Run: headless pygame with SDL's dummy video driver; simulated clock (each Clock.tick advances the game by its frame time, no real sleeping); random seed 0; keys injected as events and as key.get_pressed() state; mouse plan: one left click at the window centre at the start of phase 2, then a move to the lower-right quarter at the start of phase 3.
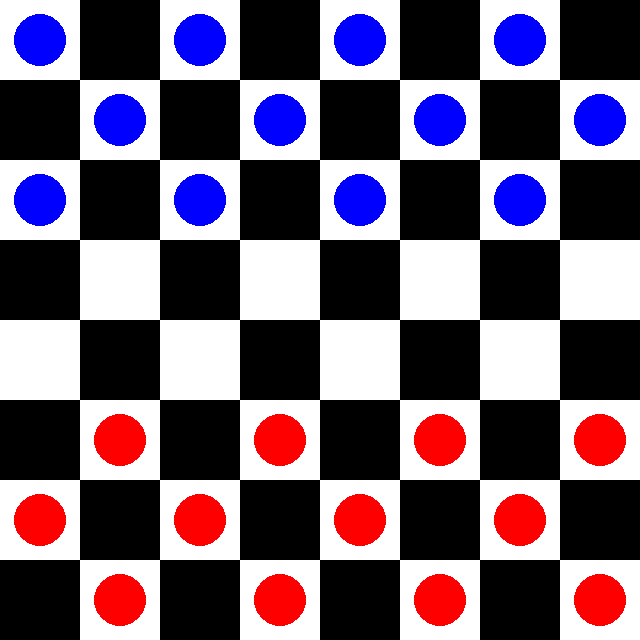
Frame 1 of 4 · flips 1–60 · no input
Frame 2 of 4 · flips 61–180 · clicked the window centre · tapped SPACE, RETURN · held RIGHT (→), D · screen unchanged from frame 1, image omitted
Frame 3 of 4 · flips 181–300 · moved the mouse to the lower-right quarter · held DOWN (↓), S · screen unchanged from frame 2, image omitted
Frame 4 of 4 · flips 301–420 · held LEFT (←), A, UP (↑), W · screen unchanged from frame 3, image omitted

The pygame program that drew these frames:

import pygame
import sys

# Define constants
WHITE = (255, 255, 255)
BLACK = (0, 0, 0)
RED = (255, 0, 0)
BLUE = (0, 0, 255)
SQUARE_SIZE = 80
BOARD_SIZE = 8
FPS = 30

class DamaGame:
    def __init__(self):
        pygame.init()
        self.screen = pygame.display.set_mode((SQUARE_SIZE * BOARD_SIZE, SQUARE_SIZE * BOARD_SIZE))
        pygame.display.set_caption("Dama (Checkers)")
        self.clock = pygame.time.Clock()
        self.board = self.create_board()
        self.current_player = 'X'  # Player 'X' starts
        self.selected_piece = None
        self.valid_moves = []

    def create_board(self):
        # Create an empty board
        board = [[None for _ in range(BOARD_SIZE)] for _ in range(BOARD_SIZE)]

        # Place pieces for 'X' (bottom player)
        for row in range(5, 8):
            for col in range(0, BOARD_SIZE, 2):
                board[row][col if row % 2 == 0 else col + 1] = 'X'
        
        # Place pieces for 'O' (top player)
        for row in range(0, 3):
            for col in range(0, BOARD_SIZE, 2):
                board[row][col if row % 2 == 0 else col + 1] = 'O'
        
        return board

    def draw_board(self):
        # Draw the checkerboard
        for row in range(BOARD_SIZE):
            for col in range(BOARD_SIZE):
                color = WHITE if (row + col) % 2 == 0 else BLACK
                pygame.draw.rect(self.screen, color, (col * SQUARE_SIZE, row * SQUARE_SIZE, SQUARE_SIZE, SQUARE_SIZE))

                # Draw pieces
                piece = self.board[row][col]
                if piece == 'X':
                    pygame.draw.circle(self.screen, RED, (col * SQUARE_SIZE + SQUARE_SIZE // 2, row * SQUARE_SIZE + SQUARE_SIZE // 2), SQUARE_SIZE // 3)
                elif piece == 'O':
                    pygame.draw.circle(self.screen, BLUE, (col * SQUARE_SIZE + SQUARE_SIZE // 2, row * SQUARE_SIZE + SQUARE_SIZE // 2), SQUARE_SIZE // 3)

    def draw_valid_moves(self):
        for move in self.valid_moves:
            row, col = move
            pygame.draw.circle(self.screen, (0, 255, 0), (col * SQUARE_SIZE + SQUARE_SIZE // 2, row * SQUARE_SIZE + SQUARE_SIZE // 2), SQUARE_SIZE // 4)

    def is_valid_move(self, start_row, start_col, end_row, end_col, player):
        # Ensure the move is within the bounds
        if not (0 <= end_row < BOARD_SIZE and 0 <= end_col < BOARD_SIZE):
            return False

        # Check if the target square is empty
        if self.board[end_row][end_col] is not None:
            return False

        # Basic movement logic: only move diagonally, 1 square for normal moves
        if abs(end_row - start_row) == 1 and abs(end_col - start_col) == 1:
            return True

        # Capture logic: move 2 squares, the middle square must contain an opponent's piece
        if abs(end_row - start_row) == 2 and abs(end_col - start_col) == 2:
            middle_row = (start_row + end_row) // 2
            middle_col = (start_col + end_col) // 2
            if self.board[middle_row][middle_col] is not None and self.board[middle_row][middle_col] != player:
                return True

        return False

    def get_valid_moves(self, row, col, player):
        # Get all valid moves for a piece at (row, col)
        moves = []
        directions = [(-1, -1), (-1, 1), (1, -1), (1, 1)]  # 4 diagonal directions

        for dr, dc in directions:
            for i in range(1, 3):  # Look up to 2 squares away
                new_row = row + dr * i
                new_col = col + dc * i
                if self.is_valid_move(row, col, new_row, new_col, player):
                    moves.append((new_row, new_col))
                if abs(new_row - row) == 2 and abs(new_col - col) == 2:  # If it's a capture move, stop checking further
                    break
        return moves

    def make_move(self, start_row, start_col, end_row, end_col):
        self.board[end_row][end_col] = self.board[start_row][start_col]
        self.board[start_row][start_col] = None

        # Capture a piece if necessary
        if abs(end_row - start_row) == 2 and abs(end_col - start_col) == 2:
            middle_row = (start_row + end_row) // 2
            middle_col = (start_col + end_col) // 2
            self.board[middle_row][middle_col] = None

    def switch_player(self):
        self.current_player = 'O' if self.current_player == 'X' else 'X'

    def handle_click(self, pos):
        col, row = pos[0] // SQUARE_SIZE, pos[1] // SQUARE_SIZE
        piece = self.board[row][col]

        if self.selected_piece is None:
            # If the clicked square has the current player's piece, select it
            if piece == self.current_player:
                self.selected_piece = (row, col)
                self.valid_moves = self.get_valid_moves(row, col, self.current_player)
        else:
            start_row, start_col = self.selected_piece
            if (row, col) in self.valid_moves:
                # Make the move if it's valid
                self.make_move(start_row, start_col, row, col)
                self.switch_player()
                self.selected_piece = None
                self.valid_moves = []
            else:
                self.selected_piece = None
                self.valid_moves = []

    def play(self):
        while True:
            self.screen.fill(WHITE)
            self.draw_board()

            # Draw the selected piece and its valid moves
            if self.selected_piece is not None:
                self.draw_valid_moves()

            for event in pygame.event.get():
                if event.type == pygame.QUIT:
                    pygame.quit()
                    sys.exit()

                if event.type == pygame.MOUSEBUTTONDOWN:
                    mouse_pos = pygame.mouse.get_pos()
                    self.handle_click(mouse_pos)

            pygame.display.flip()
            self.clock.tick(FPS)


if __name__ == "__main__":
    game = DamaGame()
    game.play()
